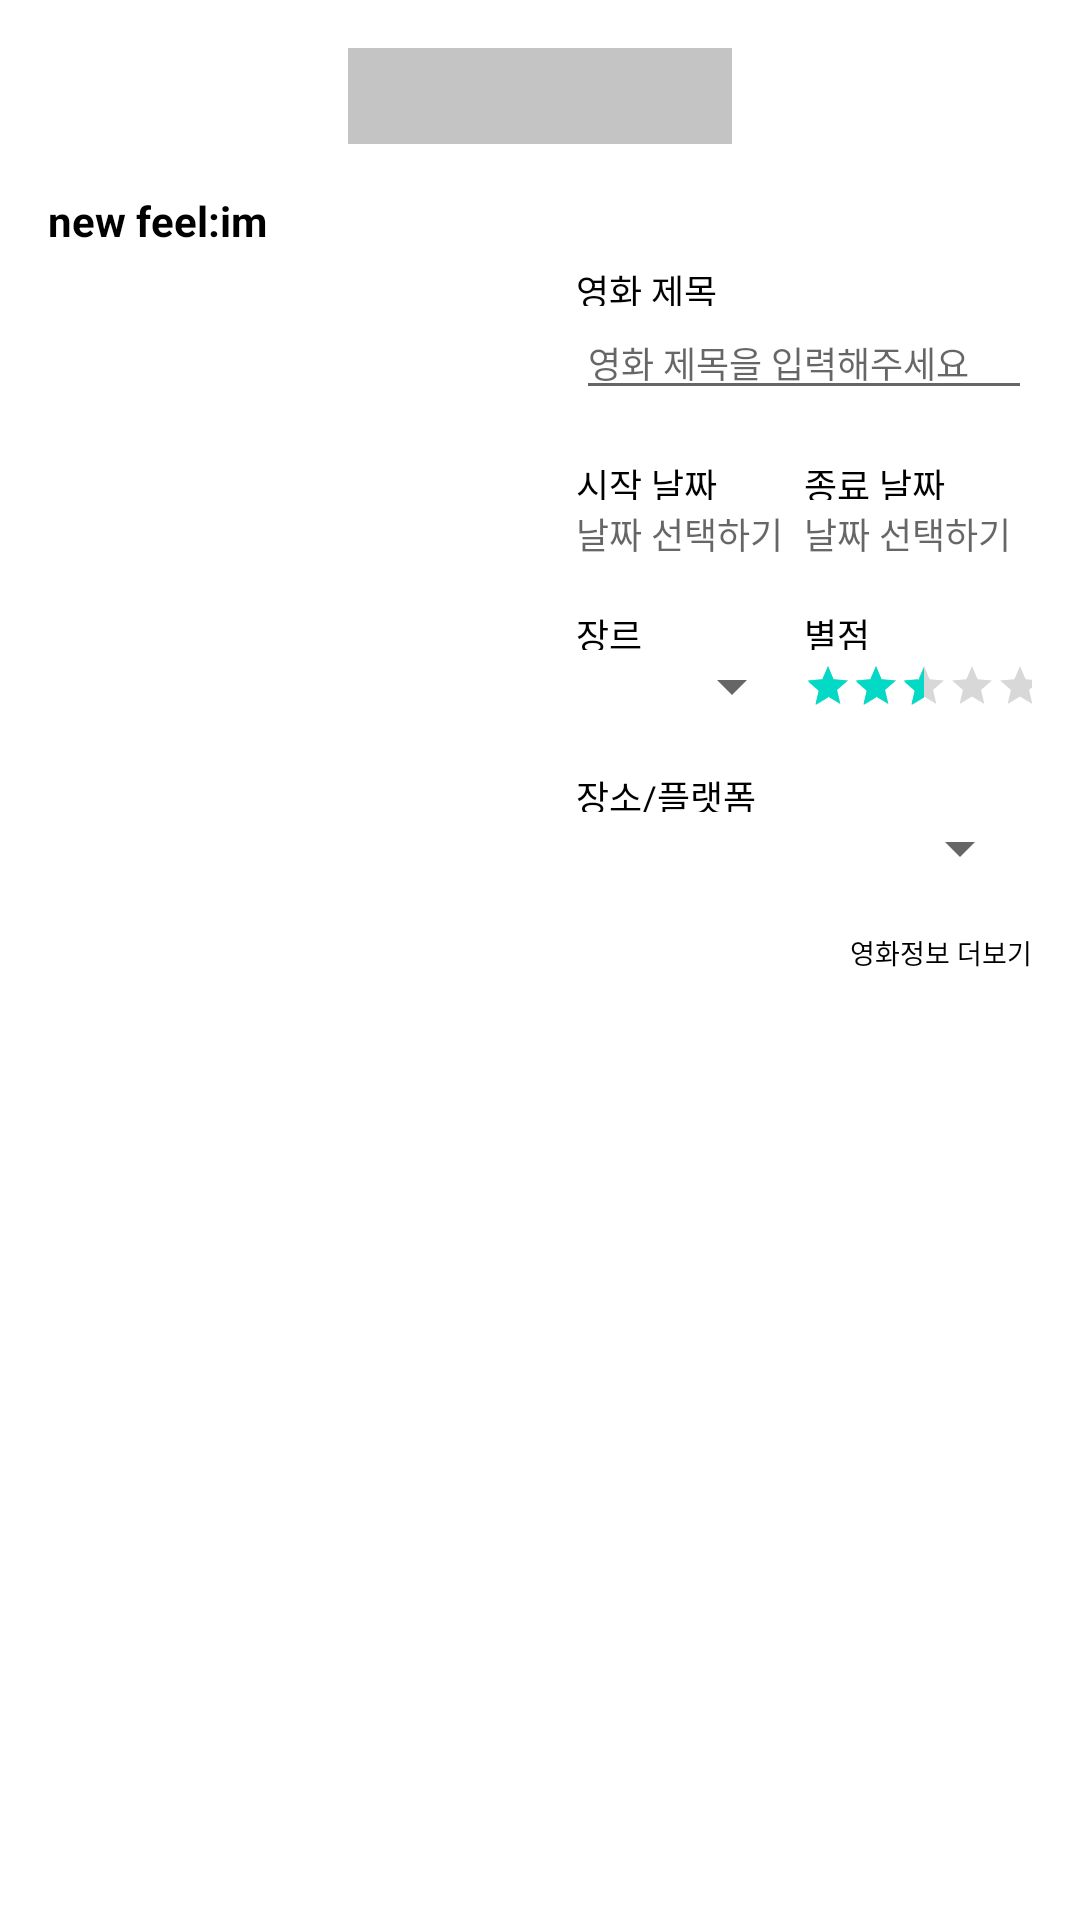

Produce the Android XML layout that renders to this screen, including the resource entries it uses.
<!-- AndroidManifest.xml: application theme Theme.GURU2022 -->
<!-- res/layout/activity_new_feelim.xml -->
<?xml version="1.0" encoding="utf-8"?>
<LinearLayout xmlns:android="http://schemas.android.com/apk/res/android"
    xmlns:app="http://schemas.android.com/apk/res-auto"
    xmlns:tools="http://schemas.android.com/tools"
    android:layout_width="match_parent"
    android:layout_height="match_parent"
    android:orientation="vertical"
    tools:context=".newFeelim"
    >

    <LinearLayout
        android:layout_width="match_parent"
        android:layout_height="wrap_content"
        android:orientation="horizontal"
        android:gravity="center_horizontal">

        <View
            android:id="@+id/logo"
            android:layout_width="128dp"
            android:layout_height="32dp"
            android:layout_alignParentLeft="true"
            android:layout_alignParentTop="true"
            android:layout_marginTop="16dp"
            android:background="#C4C4C4" />

    </LinearLayout>

    <LinearLayout
        android:layout_width="match_parent"
        android:layout_height="wrap_content"
        android:orientation="horizontal"
        android:layout_marginTop="16dp">

        <TextView
            android:id="@+id/newFeelim"
            android:layout_width="73dp"
            android:layout_height="16dp"
            android:layout_alignParentLeft="true"
            android:layout_alignParentTop="true"
            android:layout_marginLeft="16dp"
            android:gravity="top"
            android:text="new feel:im"
            android:textColor="#000000"
            android:textSize="14sp"
            android:textStyle="normal|bold" />


        <TextView
            android:id="@+id/addFeelim"
            android:layout_width="45dp"
            android:layout_height="14dp"
            android:layout_marginLeft="270dp"
            android:gravity="right|top"
            android:text="추가하기"
            android:textColor="#000000"
            android:textSize="12sp" />
    </LinearLayout>

    <LinearLayout
        android:layout_width="match_parent"
        android:layout_height="wrap_content"
        android:orientation="horizontal"
        android:layout_marginTop="8dp"
        >
        <LinearLayout
            android:layout_width="match_parent"
            android:layout_height="match_parent"
            android:layout_weight="1"
            android:orientation="horizontal"
            android:layout_marginLeft="16dp"
            android:layout_marginRight="12dp"
            >

        </LinearLayout>
        <LinearLayout
            android:layout_width="match_parent"
            android:layout_height="match_parent"
            android:layout_marginRight="16dp"
            android:layout_marginLeft="12dp"
            android:layout_weight="1"
            android:orientation="vertical"
            >

            <TextView
                android:id="@+id/movieTitle"
                android:text="영화 제목"
                android:textColor="#000000"
                android:textSize="12sp"
                android:layout_width="48dp"
                android:layout_height="14dp"
                android:layout_alignParentLeft="true"
                android:layout_alignParentTop="true"
                android:gravity="top"/>

            <EditText
                android:id="@+id/edtMovieTitle"
                android:layout_width="match_parent"
                android:layout_height="wrap_content"
                android:layout_alignParentLeft="true"
                android:layout_alignParentTop="true"
                android:gravity="top"
                android:hint="영화 제목을 입력해주세요"
                android:inputType="text"
                android:maxLength="28"
                android:textSize="12sp" />

            <LinearLayout
                android:layout_width="match_parent"
                android:layout_height="wrap_content"
                android:orientation="horizontal"
                android:layout_marginTop="16dp">
                <TextView
                    android:id="@+id/startDate"
                    android:text="시작 날짜"
                    android:textColor="#000000"
                    android:textSize="12sp"
                    android:layout_width="0sp"
                    android:layout_height="14dp"
                    android:layout_weight="1"
                    android:layout_alignParentLeft="true"
                    android:layout_alignParentTop="true"
                    android:gravity="top"/>
                <TextView
                    android:id="@+id/finishDate"
                    android:text="종료 날짜"
                    android:textColor="#000000"
                    android:textSize="12sp"
                    android:layout_width="0sp"
                    android:layout_height="14dp"
                    android:layout_weight="1"
                    android:layout_alignParentLeft="true"
                    android:layout_alignParentTop="true"
                    android:gravity="top"
                    />
            </LinearLayout>

            <LinearLayout
                android:layout_width="match_parent"
                android:layout_height="wrap_content"
                android:orientation="horizontal" >

                <TextView
                    android:id="@+id/edtStartDate"
                    android:layout_width="0dp"
                    android:layout_height="20dp"
                    android:layout_weight="1"
                    android:hint="날짜 선택하기"
                    android:inputType="date"
                    android:text=""
                    android:textColor="#000000"
                    android:textSize="12sp"
                    android:gravity="bottom"

                    android:clickable="true"
                    android:editable="false"
                    android:focusable="false"
                    app:layout_constraintEnd_toEndOf="parent"
                    app:layout_constraintStart_toStartOf="parent"
                    app:layout_constraintTop_toTopOf="parent"
                    />
                <TextView
                    android:id="@+id/edtFinishDate"
                    android:layout_width="0dp"
                    android:layout_height="20dp"
                    android:layout_weight="1"
                    android:hint="날짜 선택하기"
                    android:inputType="date"
                    android:text=""
                    android:textColor="#000000"
                    android:textSize="12sp"
                    android:gravity="bottom"
                    />
            </LinearLayout>

            <LinearLayout
                android:layout_width="match_parent"
                android:layout_height="wrap_content"
                android:orientation="horizontal"
                android:layout_marginTop="16dp">
                <TextView
                    android:id="@+id/genre"
                    android:layout_width="0sp"
                    android:layout_height="14dp"
                    android:layout_weight="1"
                    android:text="장르"
                    android:textColor="#000000"
                    android:textSize="12sp"
                    android:layout_alignParentLeft="true"
                    android:layout_alignParentTop="true"
                    android:gravity="top"
                    />
                <TextView
                    android:id="@+id/score"
                    android:layout_width="0dp"
                    android:layout_height="14dp"
                    android:layout_weight="1"
                    android:text="별점"
                    android:textColor="#000000"
                    android:textSize="12sp"
                    android:layout_alignParentLeft="true"
                    android:layout_alignParentTop="true"
                    android:gravity="top"
                    />
            </LinearLayout>

            <LinearLayout
                android:layout_width="match_parent"
                android:layout_height="wrap_content"
                android:orientation="horizontal">

                <Spinner
                    android:id="@+id/edtGenre"
                    android:layout_width="0dp"
                    android:layout_height="wrap_content"
                    android:layout_alignParentLeft="true"
                    android:layout_alignParentTop="true"
                    android:layout_weight="1"
                    android:gravity="top"
                    android:spinnerMode="dropdown"
                    android:textColor="#000000"
                    android:textSize="8sp"
                    app:layout_constraintBottom_toBottomOf="parent"
                    app:layout_constraintStart_toStartOf="parent"
                    app:layout_constraintTop_toTopOf="parent" />
                <LinearLayout
                    android:layout_width="0sp"
                    android:layout_height="match_parent"
                    android:layout_weight="1"
                    android:gravity="center">
                    <RatingBar
                        android:id="@+id/edtScore"
                        android:layout_width="wrap_content"
                        android:layout_height="wrap_content"
                        android:numStars="5"
                        android:rating="2.5"
                        android:stepSize="0.5"
                        style="@style/Widget.AppCompat.RatingBar.Small"

                        android:layout_alignParentLeft="true"
                        android:layout_alignParentTop="true"
                        android:gravity="top"
                        app:layout_constraintLeft_toLeftOf="parent"
                        app:layout_constraintRight_toRightOf="parent"
                        app:layout_constraintTop_toTopOf="parent"
                        android:isIndicator="false"
                        />
                </LinearLayout>
            </LinearLayout>

            <TextView
                android:id="@+id/place"
                android:text="장소/플랫폼"
                android:textColor="#000000"
                android:textSize="12sp"
                android:layout_width="61dp"
                android:layout_height="14dp"
                android:layout_alignParentLeft="true"
                android:layout_alignParentTop="true"
                android:gravity="top"
                android:layout_marginTop="16dp"
                />

            <LinearLayout
                android:layout_width="match_parent"
                android:layout_height="wrap_content"
                android:orientation="horizontal">
                <Spinner
                    android:id="@+id/edtPlace"
                    android:hint="선택하기"
                    android:layout_width="match_parent"
                    android:layout_height="wrap_content"
                    android:layout_alignParentLeft="true"
                    android:layout_alignParentTop="true"
                    android:gravity="top"
                    android:spinnerMode="dropdown"
                    android:textColor="#000000"
                    android:textSize="8sp"
                    />
            </LinearLayout>

            <TextView
                android:layout_width="wrap_content"
                android:layout_height="wrap_content"
                android:layout_gravity="right"
                android:text="영화정보 더보기"
                android:textColor="#000000"
                android:textSize="9sp"
                android:layout_marginTop="16dp"/>
        </LinearLayout>
    </LinearLayout>



    <LinearLayout
        android:layout_width="match_parent"
        android:layout_height="wrap_content"
        android:orientation="horizontal" >

    </LinearLayout>

</LinearLayout>
<!-- resources referenced by this layout -->
<resources>
  <style name="Theme.GURU2022" parent="Theme.MaterialComponents.DayNight.DarkActionBar">
          
          <item name="colorPrimary">@color/purple_500</item>
          <item name="colorPrimaryVariant">@color/purple_700</item>
          <item name="colorOnPrimary">@color/white</item>
          
          <item name="colorSecondary">@color/teal_200</item>
          <item name="colorSecondaryVariant">@color/teal_700</item>
          <item name="colorOnSecondary">@color/black</item>
          
          <item name="android:statusBarColor" tools:targetApi="l">?attr/colorPrimaryVariant</item>
          
      </style>
  <!-- not gathered from this repository: default colours our renderer supplied (Android Studio template values) -->
  <color name="purple_500">#FF6200EE</color>
  <color name="purple_700">#FF3700B3</color>
  <color name="teal_200">#FF03DAC5</color>
  <color name="teal_700">#FF018786</color>
  <color name="black">#FF000000</color>
  <color name="white">#FFFFFFFF</color>
</resources>
